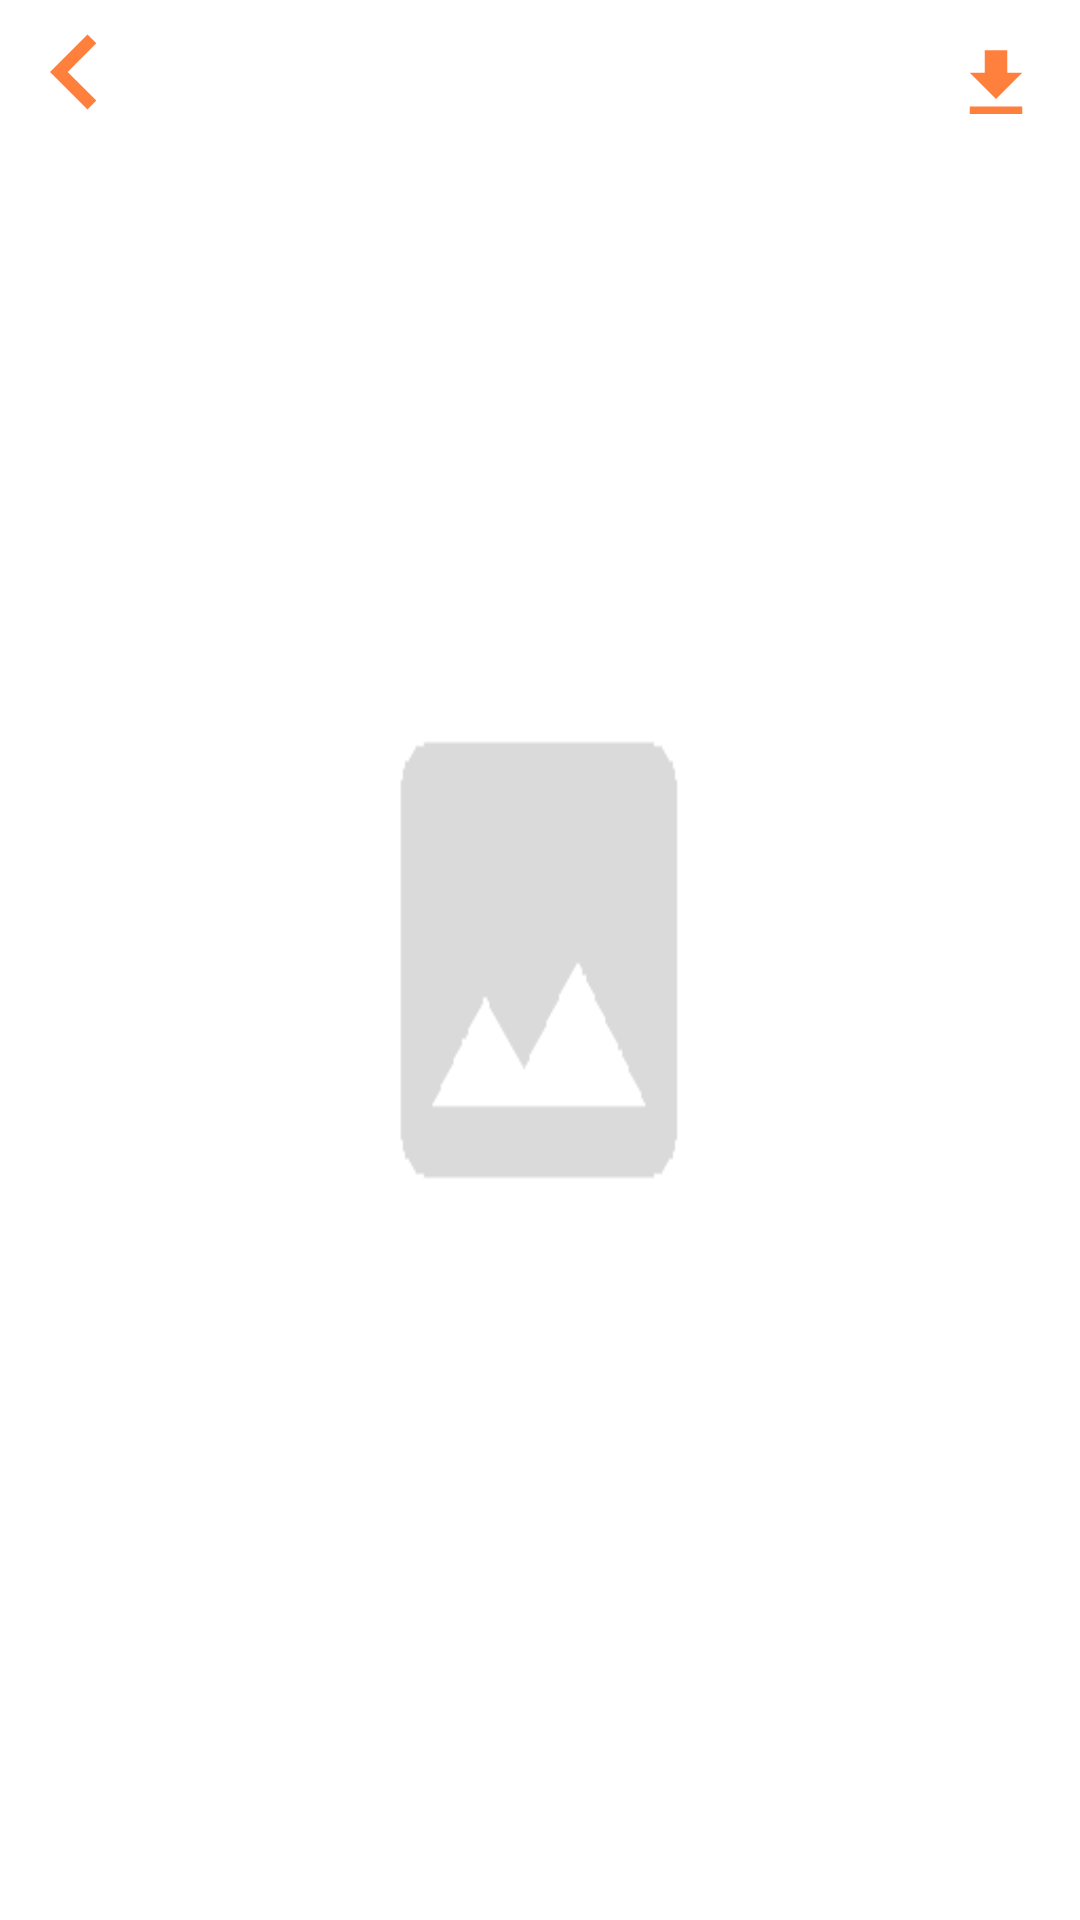

Write the Android layout XML for this screen, with the resource values it uses.
<!-- AndroidManifest.xml: application theme AppTheme -->
<!-- res/layout/layout_show_imgae.xml -->
<?xml version="1.0" encoding="utf-8"?>
<FrameLayout xmlns:android="http://schemas.android.com/apk/res/android"
             android:orientation="vertical"
             android:gravity="center"
             android:background="@color/colorWhite"
             android:layout_width="match_parent"
             android:layout_height="match_parent">

    <ImageView
            android:id="@+id/imageView_message_image"
            android:layout_gravity="center"
            android:background="@drawable/png_image_default"
            android:layout_height="match_parent"
            android:layout_width="match_parent"
            android:scaleType="fitCenter"
            android:adjustViewBounds="true"
            android:paddingStart="10dp"
            android:paddingEnd="8dp"
            android:paddingTop="4dp"/>
    <ImageView
            android:layout_width="50dp"
            android:tint="@color/colorPrimary"
            android:layout_height="50dp"
            android:id="@+id/iv_back_image_massage"
            android:src="@drawable/ic_back"/>
    <ImageView
            android:layout_gravity="right"
            android:layout_width="50dp"
            android:padding="10dp"
            android:layout_margin="3dp"
            android:tint="@color/colorPrimary"
            android:layout_height="50dp"
            android:id="@+id/iv_download_file"
            android:src="@drawable/ic_file_download"/>
</FrameLayout>
<!-- resources referenced by this layout -->
<resources>
  <color name="colorPrimary">#FF7F3D</color>
  <color name="colorWhite">#FFFFFF</color>
  <!-- drawable ic_back (drawable) -->
  <vector android:height="128dp" android:viewportHeight="24.0"
      android:viewportWidth="24.0" android:width="128dp" xmlns:android="http://schemas.android.com/apk/res/android">
      <path android:fillColor="#FF000000" android:pathData="M15.41,16.09l-4.58,-4.59 4.58,-4.59L14,5.5l-6,6 6,6z"/>
  </vector>
  <!-- drawable ic_file_download (drawable) -->
  <vector android:height="128dp" android:viewportHeight="24.0"
      android:viewportWidth="24.0" android:width="128dp" xmlns:android="http://schemas.android.com/apk/res/android">
      <path android:fillColor="#FF000000" android:pathData="M19,9h-4V3H9v6H5l7,7 7,-7zM5,18v2h14v-2H5z"/>
  </vector>
  <!-- drawable png_image_default: png bitmap (drawable, 4210 bytes) -->
  <style name="AppTheme" parent="Theme.AppCompat.Light.NoActionBar">
          
          <item name="colorPrimary">@color/colorPrimary</item>
          <item name="colorPrimaryDark">@color/colorPrimaryDark</item>
          <item name="colorAccent">@color/colorAccent</item>
      </style>
  <color name="colorPrimaryDark">#FF7F3D</color>
  <color name="colorAccent">#D81B60</color>
</resources>
